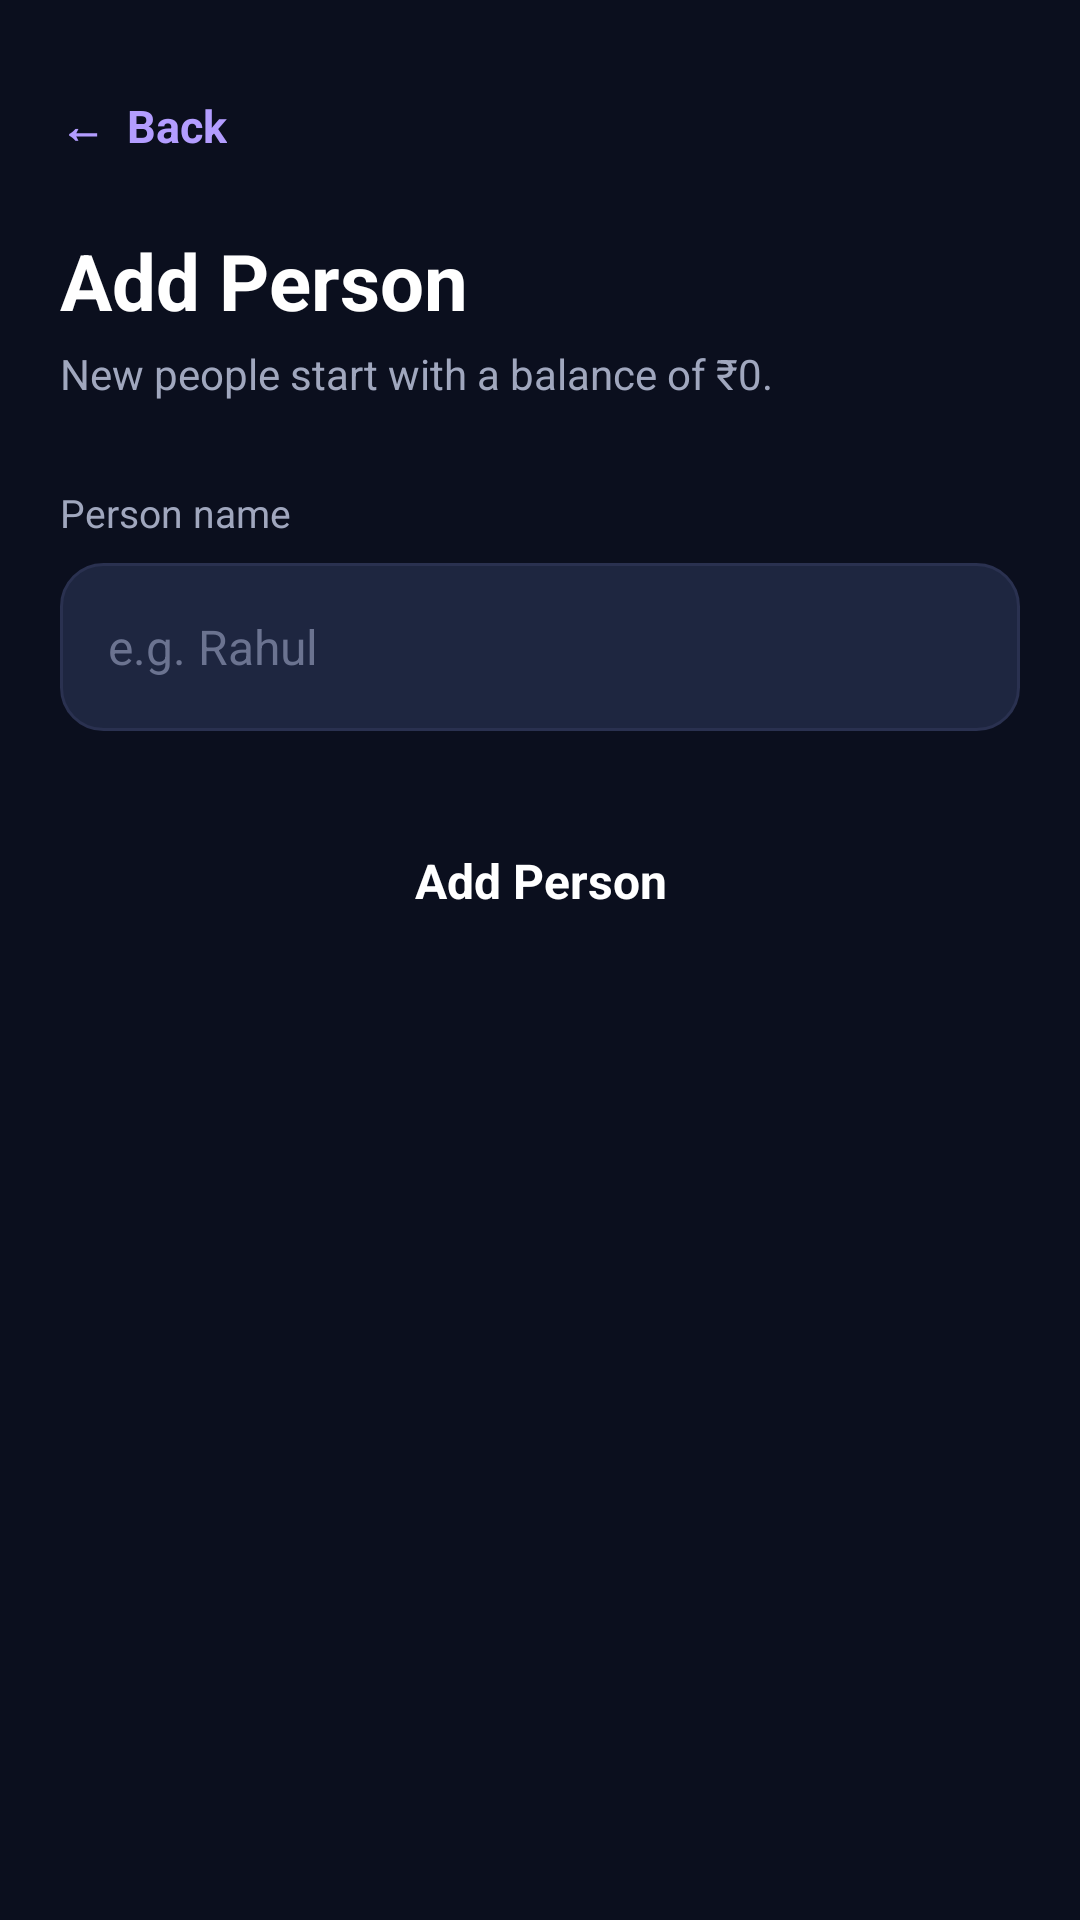

Reconstruct the res/layout file that produces this screen, plus the resources it refers to.
<!-- AndroidManifest.xml: application theme Theme.HISAB -->
<!-- res/layout/activity_add_person.xml -->
<?xml version="1.0" encoding="utf-8"?>
<LinearLayout xmlns:android="http://schemas.android.com/apk/res/android"
    android:layout_width="match_parent"
    android:layout_height="match_parent"
    android:background="@color/bg_dark"
    android:fitsSystemWindows="true"
    android:orientation="vertical"
    android:padding="20dp">

    <TextView
        android:id="@+id/tvBack"
        android:layout_width="wrap_content"
        android:layout_height="44dp"
        android:clickable="true"
        android:focusable="true"
        android:gravity="center_vertical"
        android:text="←  Back"
        android:textColor="@color/primary_light"
        android:textSize="15sp"
        android:textStyle="bold" />

    <TextView
        android:layout_width="wrap_content"
        android:layout_height="wrap_content"
        android:layout_marginTop="12dp"
        android:text="@string/add_person"
        android:textColor="@color/white"
        android:textSize="26sp"
        android:textStyle="bold" />

    <TextView
        android:layout_width="wrap_content"
        android:layout_height="wrap_content"
        android:layout_marginTop="4dp"
        android:text="@string/add_person_subtitle"
        android:textColor="@color/text_secondary"
        android:textSize="14sp" />

    <TextView
        android:layout_width="wrap_content"
        android:layout_height="wrap_content"
        android:layout_marginTop="28dp"
        android:text="@string/person_name"
        android:textColor="@color/text_secondary"
        android:textSize="13sp" />

    <EditText
        android:id="@+id/etName"
        android:layout_width="match_parent"
        android:layout_height="56dp"
        android:layout_marginTop="8dp"
        android:background="@drawable/bg_input"
        android:hint="@string/hint_person_name"
        android:imeOptions="actionDone"
        android:importantForAutofill="no"
        android:inputType="textPersonName|textCapWords"
        android:maxLength="40"
        android:maxLines="1"
        android:paddingStart="16dp"
        android:paddingEnd="16dp"
        android:textColor="@color/white"
        android:textColorHint="@color/text_hint"
        android:textSize="16sp" />

    <TextView
        android:id="@+id/tvError"
        android:layout_width="wrap_content"
        android:layout_height="wrap_content"
        android:layout_marginTop="8dp"
        android:textColor="@color/negative"
        android:textSize="13sp"
        android:visibility="gone" />

    <TextView
        android:id="@+id/btnAdd"
        android:layout_width="match_parent"
        android:layout_height="52dp"
        android:layout_marginTop="24dp"
        android:background="@drawable/bg_button_primary"
        android:clickable="true"
        android:focusable="true"
        android:gravity="center"
        android:text="@string/add_person"
        android:textColor="@color/white"
        android:textSize="16sp"
        android:textStyle="bold" />

</LinearLayout>
<!-- resources referenced by this layout -->
<resources>
  <color name="bg_dark">#0B0F1E</color>
  <color name="negative">#FF5252</color>
  <color name="primary_light">#B39DFF</color>
  <color name="text_hint">#6B7390</color>
  <color name="text_secondary">#A0A7BE</color>
  <color name="white">#FFFFFF</color>
  <!-- drawable bg_input (drawable) -->
  <?xml version="1.0" encoding="utf-8"?>
  <shape xmlns:android="http://schemas.android.com/apk/res/android"
      android:shape="rectangle">
      <solid android:color="@color/surface_variant" />
      <corners android:radius="14dp" />
      <stroke android:width="1dp" android:color="@color/divider" />
  </shape>
  <string name="add_person">Add Person</string>
  <string name="add_person_subtitle">New people start with a balance of ₹0.</string>
  <string name="hint_person_name">e.g. Rahul</string>
  <string name="person_name">Person name</string>
  <style name="Theme.HISAB" parent="Theme.Material3.Dark.NoActionBar">
          <item name="colorPrimary">@color/primary</item>
          <item name="colorOnPrimary">@color/white</item>
          <item name="colorPrimaryContainer">@color/primary_dark</item>
          <item name="colorSecondary">@color/primary_light</item>
          <item name="colorSurface">@color/surface</item>
          <item name="colorOnSurface">@color/text_primary</item>
          <item name="android:colorBackground">@color/bg_dark</item>
          <item name="android:windowBackground">@color/bg_dark</item>
          <item name="android:statusBarColor">@color/bg_dark</item>
          <item name="android:navigationBarColor">@color/bg_dark</item>
          <item name="android:textColorPrimary">@color/text_primary</item>
          <item name="android:textColorSecondary">@color/text_secondary</item>
          <item name="android:textColorHint">@color/text_hint</item>
      </style>
  <color name="surface_variant">#1E2640</color>
  <color name="divider">#2A3150</color>
  <color name="primary">#7C4DFF</color>
  <color name="primary_dark">#5E35B1</color>
  <color name="surface">#151B2E</color>
  <color name="text_primary">#FFFFFF</color>
</resources>
